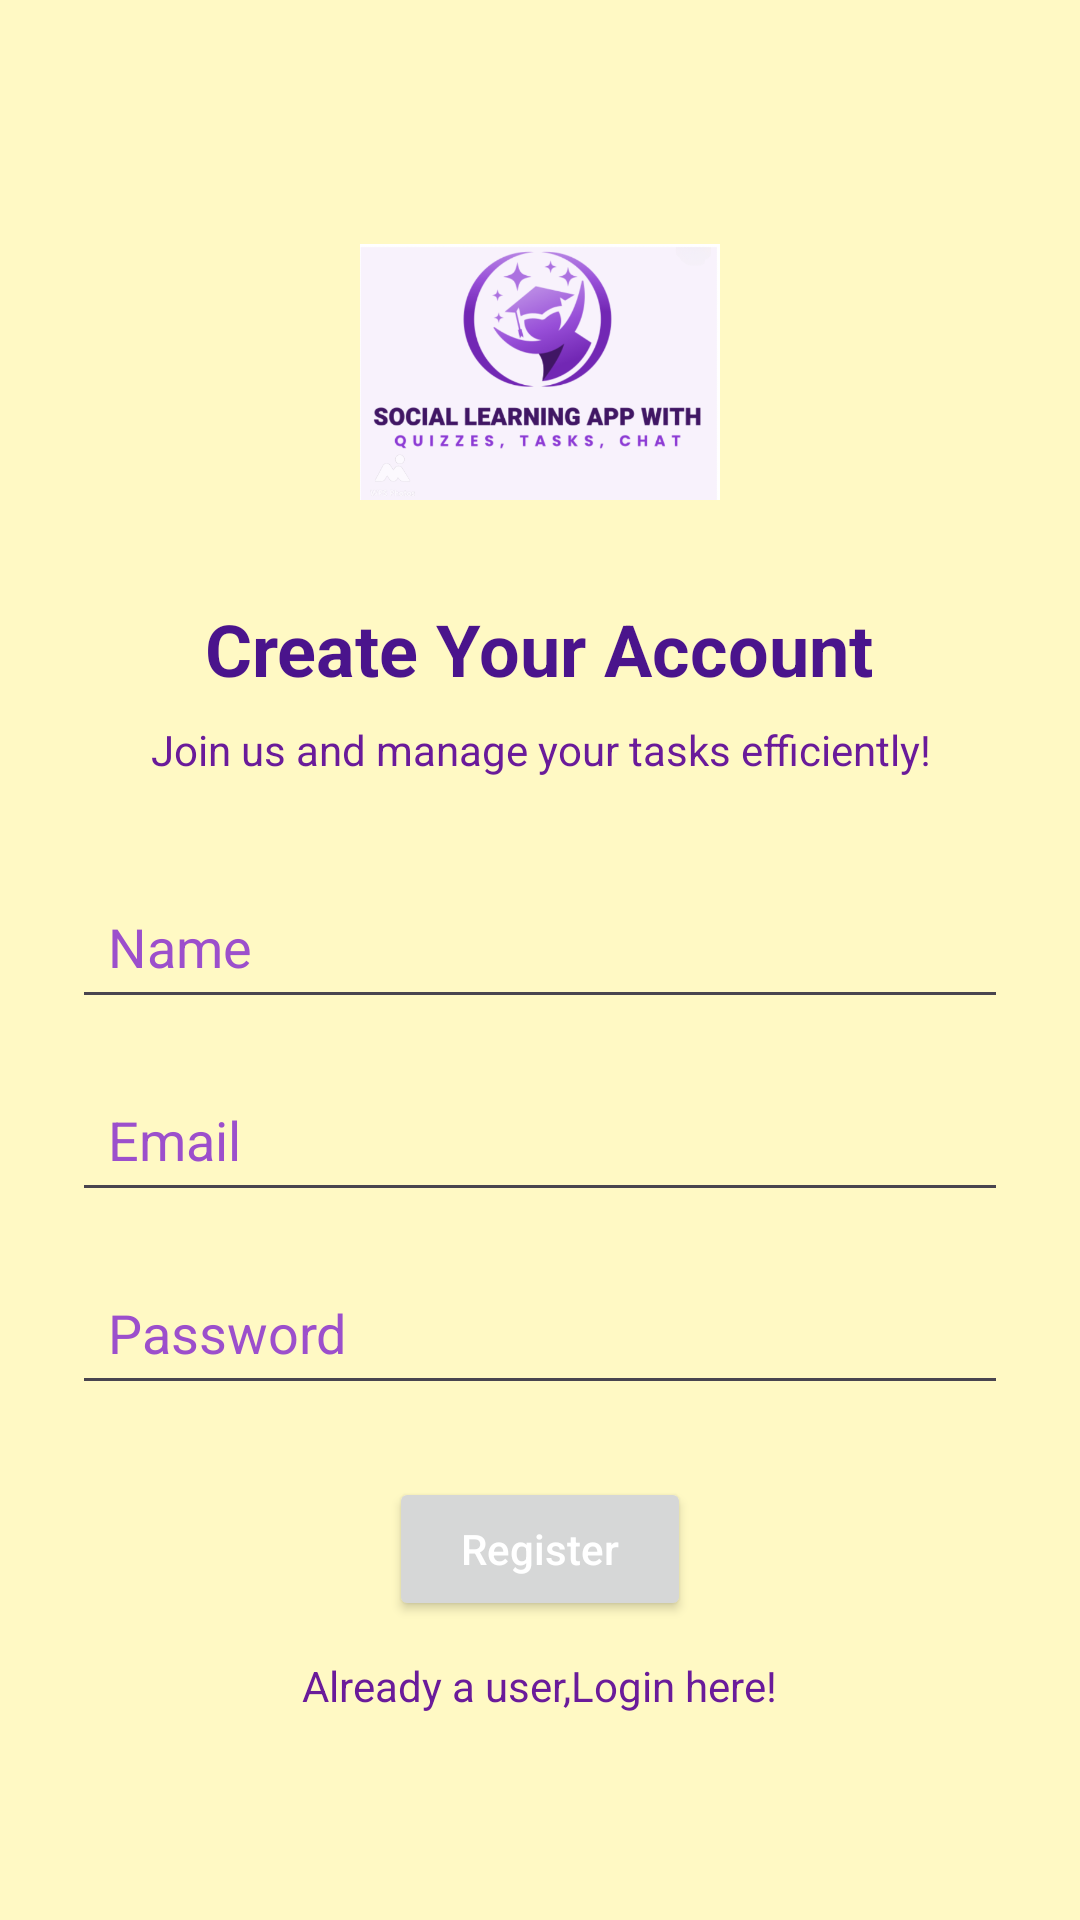

Here is an Android app screen rendered from its layout file. Give the layout XML and the strings, colors and styles it references.
<!-- AndroidManifest.xml: application theme Theme.DenInternship_week5 -->
<!-- res/layout/registrationfirebase.xml -->
<LinearLayout xmlns:android="http://schemas.android.com/apk/res/android"
    android:layout_width="match_parent"
    android:layout_height="match_parent"
    android:background="#FFF9C4"
    android:orientation="vertical"
    android:gravity="center_horizontal"
    android:padding="24dp">

    
    <ImageView
        android:id="@+id/logoImage"
        android:src="@drawable/logo"
        android:layout_width="120dp"
        android:layout_height="120dp"
        android:layout_marginTop="40dp"
        android:contentDescription="Logo" />

    
    <TextView
        android:text="Create Your Account"
        android:textSize="24sp"
        android:textColor="#4A148C"
        android:textStyle="bold"
        android:gravity="center"
        android:layout_marginTop="16dp"
        android:layout_width="wrap_content"
        android:layout_height="wrap_content" />

    
    <TextView
        android:text="Join us and manage your tasks efficiently!"
        android:textSize="14sp"
        android:textColor="#6A1B9A"
        android:gravity="center"
        android:layout_marginTop="8dp"
        android:layout_width="wrap_content"
        android:layout_height="wrap_content" />

    
    <EditText
        android:id="@+id/nameInput"
        android:hint="Name"
        android:padding="12dp"
        android:textColor="#4A148C"
        android:textColorHint="#9C4FCC"
        android:layout_marginTop="32dp"
        android:layout_width="match_parent"
        android:layout_height="wrap_content" />

    
    <EditText
        android:id="@+id/emailInput"
        android:hint="Email"
        android:inputType="textEmailAddress"
        android:padding="12dp"
        android:textColor="#4A148C"
        android:textColorHint="#9C4FCC"
        android:layout_marginTop="16dp"
        android:layout_width="match_parent"
        android:layout_height="wrap_content" />

    
    <EditText
        android:id="@+id/passwordInput"
        android:hint="Password"
        android:inputType="textPassword"
        android:padding="12dp"
        android:textColor="#4A148C"
        android:textColorHint="#9C4FCC"
        android:layout_marginTop="16dp"
        android:layout_width="match_parent"
        android:layout_height="wrap_content" />

    
    <Button
        android:id="@+id/registerBtn"
        android:text="Register"
        android:textAllCaps="false"
        android:layout_marginTop="24dp"
        android:layout_width="wrap_content"
        android:layout_height="wrap_content"
        android:textColor="#FFFFFF"
        android:paddingLeft="24dp"
        android:paddingRight="24dp"
        android:paddingTop="10dp"
        android:paddingBottom="10dp" />
    <TextView
        android:text="Already a user,Login here!"
        android:textSize="14sp"
        android:textColor="#6A1B9A"
        android:gravity="center"
        android:layout_marginTop="12dp"
        android:layout_width="wrap_content"
        android:layout_height="wrap_content" />

</LinearLayout>
<!-- resources referenced by this layout -->
<resources>
  <!-- drawable logo: png bitmap (drawable, 71826 bytes) -->
  <style name="Theme.DenInternship_week5" parent="Base.Theme.DenInternship_week5" />
  <style name="Base.Theme.DenInternship_week5" parent="Theme.Material3.DayNight.NoActionBar">
          
          
      </style>
</resources>
